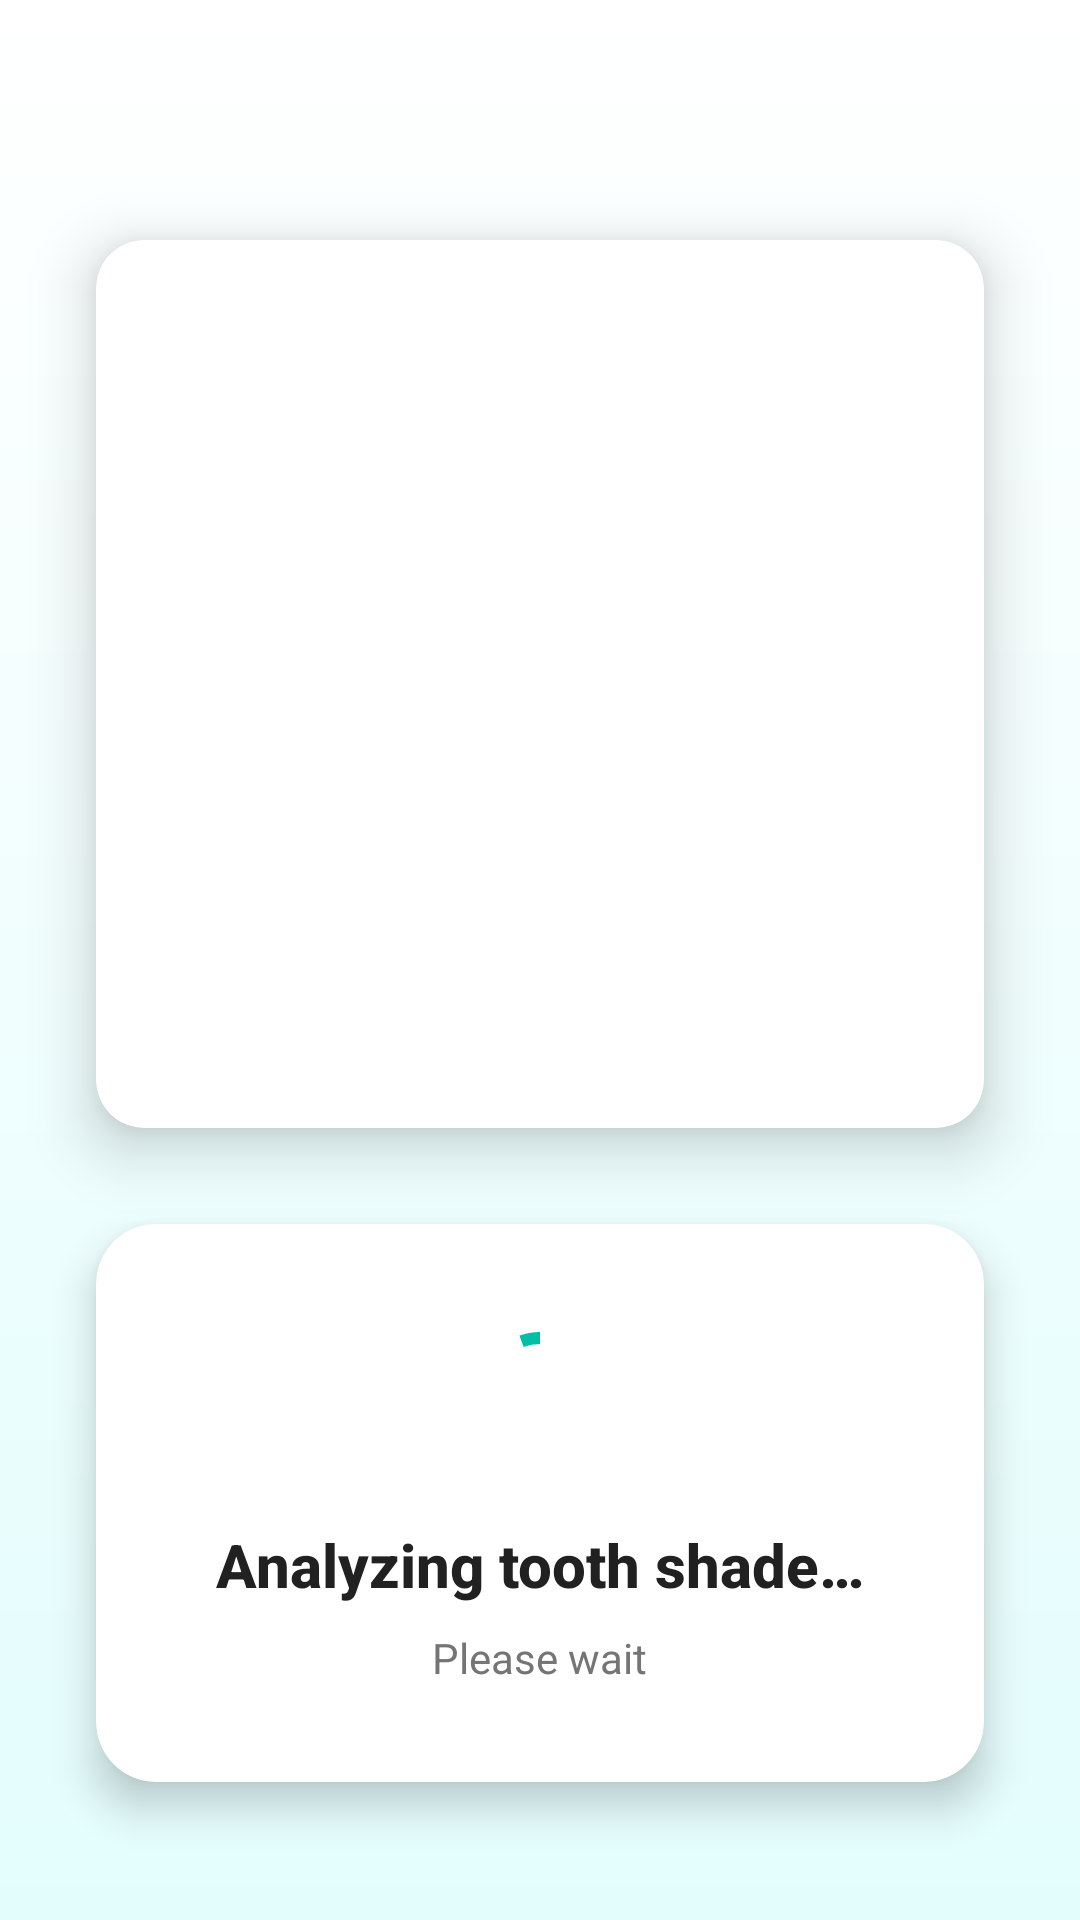

The Android layout XML behind this screen, and the referenced resources:
<!-- AndroidManifest.xml: activity theme Theme.Smile_Spec -->
<!-- res/layout/activity_image_processing.xml -->
<?xml version="1.0" encoding="utf-8"?>
<androidx.constraintlayout.widget.ConstraintLayout xmlns:android="http://schemas.android.com/apk/res/android"
    xmlns:app="http://schemas.android.com/apk/res-auto"
    xmlns:tools="http://schemas.android.com/tools"
    android:layout_width="match_parent"
    android:layout_height="match_parent"
    android:background="@drawable/gradient_background"
    tools:context=".ImageProcessingActivity">

    
    <androidx.cardview.widget.CardView
        android:id="@+id/cardImagePreview"
        android:layout_width="0dp"
        android:layout_height="0dp"
        android:layout_marginStart="32dp"
        android:layout_marginTop="80dp"
        android:layout_marginEnd="32dp"
        android:elevation="12dp"
        app:cardCornerRadius="16dp"
        app:cardElevation="12dp"
        app:layout_constraintDimensionRatio="1:1"
        app:layout_constraintEnd_toEndOf="parent"
        app:layout_constraintStart_toStartOf="parent"
        app:layout_constraintTop_toTopOf="parent"
        app:layout_constraintWidth_max="350dp">

        <ImageView
            android:id="@+id/ivPreview"
            android:layout_width="match_parent"
            android:layout_height="match_parent"
            android:contentDescription="@string/msg_processing"
            android:scaleType="centerCrop" />

    </androidx.cardview.widget.CardView>

    
    <androidx.cardview.widget.CardView
        android:id="@+id/cardProcessing"
        android:layout_width="0dp"
        android:layout_height="wrap_content"
        android:layout_marginStart="32dp"
        android:layout_marginTop="32dp"
        android:layout_marginEnd="32dp"
        android:background="@drawable/card_background"
        android:elevation="8dp"
        app:cardCornerRadius="20dp"
        app:cardElevation="8dp"
        app:layout_constraintEnd_toEndOf="parent"
        app:layout_constraintStart_toStartOf="parent"
        app:layout_constraintTop_toBottomOf="@id/cardImagePreview">

        <LinearLayout
            android:layout_width="match_parent"
            android:layout_height="wrap_content"
            android:gravity="center"
            android:orientation="vertical"
            android:padding="32dp">

            
            <com.google.android.material.progressindicator.CircularProgressIndicator
                android:id="@+id/progressIndicator"
                android:layout_width="56dp"
                android:layout_height="56dp"
                android:indeterminate="true"
                app:indicatorColor="@color/primary"
                app:trackThickness="4dp" />

            
            <TextView
                android:id="@+id/tvProcessingTitle"
                android:layout_width="wrap_content"
                android:layout_height="wrap_content"
                android:layout_marginTop="20dp"
                android:fontFamily="sans-serif-medium"
                android:text="@string/msg_analyzing"
                android:textColor="@color/text_primary"
                android:textSize="20sp"
                android:textStyle="bold" />

            <TextView
                android:id="@+id/tvProcessingSubtitle"
                android:layout_width="wrap_content"
                android:layout_height="wrap_content"
                android:layout_marginTop="8dp"
                android:fontFamily="sans-serif"
                android:text="@string/msg_please_wait"
                android:textColor="@color/text_secondary"
                android:textSize="14sp" />

        </LinearLayout>

    </androidx.cardview.widget.CardView>

</androidx.constraintlayout.widget.ConstraintLayout>
<!-- resources referenced by this layout -->
<resources>
  <color name="primary">#00BFA6</color>
  <color name="text_primary">#212121</color>
  <color name="text_secondary">#757575</color>
  <!-- drawable card_background (drawable) -->
  <?xml version="1.0" encoding="utf-8"?>
  <shape xmlns:android="http://schemas.android.com/apk/res/android">
      <solid android:color="#FFFFFF" />
      <corners android:radius="20dp" />
      <stroke
          android:width="1dp"
          android:color="#E0E0E0" />
  </shape>
  <!-- drawable gradient_background (drawable) -->
  <?xml version="1.0" encoding="utf-8"?>
  <shape xmlns:android="http://schemas.android.com/apk/res/android">
      <gradient
          android:angle="270"
          android:startColor="#FFFFFF"
          android:endColor="#E3FDFD"
          android:type="linear" />
  </shape>
  <string name="msg_analyzing">Analyzing tooth shade…</string>
  <string name="msg_please_wait">Please wait</string>
  <string name="msg_processing">Processing your image</string>
  <style name="Theme.Smile_Spec" parent="Base.Theme.Smile_Spec" />
  <style name="Base.Theme.Smile_Spec" parent="Theme.MaterialComponents.Light.NoActionBar">
          
          <item name="colorPrimary">@color/primary</item>
          <item name="colorPrimaryDark">@color/primary_dark</item>
          <item name="colorAccent">@color/accent</item>
          
          
          <item name="android:statusBarColor">@color/white</item>
          <item name="android:windowLightStatusBar">true</item>
          
          
          <item name="android:windowBackground">@drawable/gradient_background</item>
          
          
          <item name="android:textColorPrimary">@color/text_primary</item>
          <item name="android:textColorSecondary">@color/text_secondary</item>
      </style>
  <color name="primary_dark">#00897B</color>
  <color name="accent">#E3FDFD</color>
  <color name="white">#FFFFFF</color>
</resources>
